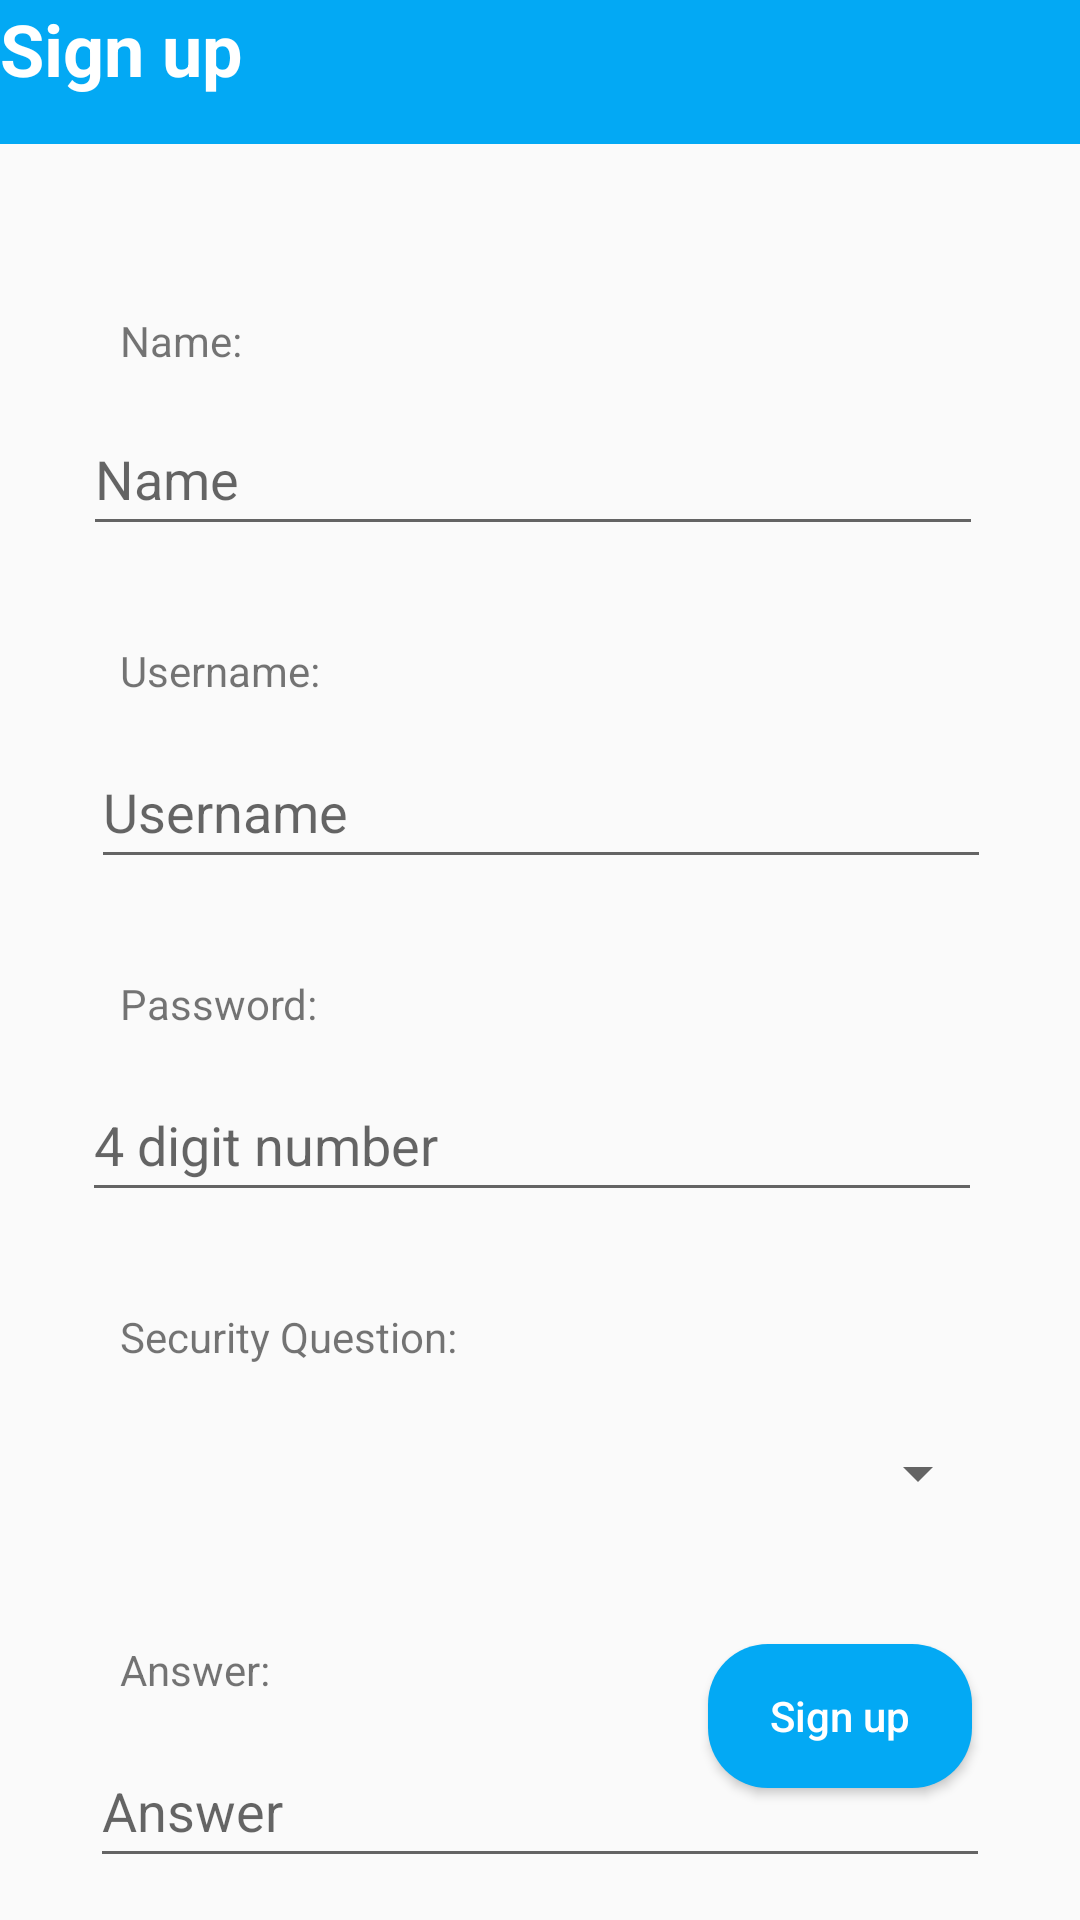

Produce the Android XML layout that renders to this screen, including the resource entries it uses.
<!-- AndroidManifest.xml: application theme Theme.CafeTicker -->
<!-- res/layout/activity_sign_up.xml -->
<?xml version="1.0" encoding="utf-8"?>
<androidx.constraintlayout.widget.ConstraintLayout xmlns:android="http://schemas.android.com/apk/res/android"
    xmlns:app="http://schemas.android.com/apk/res-auto"
    xmlns:tools="http://schemas.android.com/tools"
    android:id="@+id/main"
    android:layout_width="match_parent"
    android:layout_height="match_parent"
    tools:context=".SignUpActivity">

    <TextView
        android:id="@+id/textView3"
        android:layout_width="0dp"
        android:layout_height="48dp"
        android:background="@color/blue"
        android:text="@string/sign_up"
        android:textColor="@color/white"
        android:textSize="24sp"
        android:textStyle="bold"
        app:layout_constraintEnd_toEndOf="parent"
        app:layout_constraintStart_toStartOf="parent"
        app:layout_constraintTop_toTopOf="parent" />

    <TextView
        android:id="@+id/textView4"
        android:layout_width="wrap_content"
        android:layout_height="wrap_content"
        android:layout_marginStart="40dp"
        android:layout_marginTop="104dp"
        android:text="@string/person_name"
        app:layout_constraintStart_toStartOf="parent"
        app:layout_constraintTop_toTopOf="parent" />

    <EditText
        android:id="@+id/signUpName"
        android:layout_width="300dp"
        android:layout_height="48dp"
        android:layout_marginTop="134dp"
        android:autofillHints="name"
        android:ems="10"
        android:hint="@string/input_name"
        android:inputType="text"
        app:layout_constraintEnd_toEndOf="parent"
        app:layout_constraintHorizontal_bias="0.459"
        app:layout_constraintStart_toStartOf="parent"
        app:layout_constraintTop_toTopOf="parent" />

    <TextView
        android:id="@+id/textView5"
        android:layout_width="wrap_content"
        android:layout_height="wrap_content"
        android:layout_marginStart="40dp"
        android:layout_marginTop="32dp"
        android:text="@string/person_username"
        app:layout_constraintStart_toStartOf="parent"
        app:layout_constraintTop_toBottomOf="@+id/signUpName" />

    <EditText
        android:id="@+id/signUpUsername"
        android:layout_width="300dp"
        android:layout_height="48dp"
        android:layout_marginTop="12dp"
        android:autofillHints="username"
        android:ems="10"
        android:hint="@string/input_username"
        android:inputType="text"
        app:layout_constraintEnd_toEndOf="parent"
        app:layout_constraintHorizontal_bias="0.504"
        app:layout_constraintStart_toStartOf="parent"
        app:layout_constraintTop_toBottomOf="@+id/textView5" />

    <TextView
        android:id="@+id/textView6"
        android:layout_width="wrap_content"
        android:layout_height="wrap_content"
        android:layout_marginStart="40dp"
        android:layout_marginTop="32dp"
        android:text="@string/person_password"
        app:layout_constraintStart_toStartOf="parent"
        app:layout_constraintTop_toBottomOf="@+id/signUpUsername" />

    <EditText
        android:id="@+id/signUpNumberPassword"
        android:layout_width="300dp"
        android:layout_height="48dp"
        android:layout_marginTop="12dp"
        android:autofillHints="password"
        android:ems="10"
        android:hint="@string/sign_up_password"
        android:inputType="numberPassword"
        app:layout_constraintEnd_toEndOf="parent"
        app:layout_constraintHorizontal_bias="0.454"
        app:layout_constraintStart_toStartOf="parent"
        app:layout_constraintTop_toBottomOf="@+id/textView6" />

    <Button
        android:id="@+id/btnSignUpSignUp"
        android:layout_width="wrap_content"
        android:layout_height="wrap_content"
        android:layout_marginEnd="36dp"
        android:layout_marginBottom="44dp"
        android:background="@drawable/button_background"
        android:onClick="handleSignUp"
        android:text="@string/sign_up"
        android:textColor="@color/white"
        app:layout_constraintBottom_toBottomOf="parent"
        app:layout_constraintEnd_toEndOf="parent" />

    <TextView
        android:id="@+id/textView16"
        android:layout_width="wrap_content"
        android:layout_height="wrap_content"
        android:layout_marginStart="40dp"
        android:layout_marginTop="32dp"
        android:text="@string/security_question"
        app:layout_constraintStart_toStartOf="parent"
        app:layout_constraintTop_toBottomOf="@+id/signUpNumberPassword" />

    <Spinner
        android:id="@+id/spinnerSignUpQuestion"
        android:layout_width="300dp"
        android:layout_height="48dp"
        android:layout_marginTop="12dp"
        app:layout_constraintEnd_toEndOf="parent"
        app:layout_constraintStart_toStartOf="parent"
        app:layout_constraintTop_toBottomOf="@+id/textView16" />

    <TextView
        android:id="@+id/textView19"
        android:layout_width="wrap_content"
        android:layout_height="wrap_content"
        android:layout_marginStart="40dp"
        android:layout_marginTop="32dp"
        android:text="@string/answer"
        app:layout_constraintStart_toStartOf="parent"
        app:layout_constraintTop_toBottomOf="@+id/spinnerSignUpQuestion" />

    <EditText
        android:id="@+id/signUpAnswer"
        android:layout_width="300dp"
        android:layout_height="48dp"
        android:layout_marginTop="12dp"
        android:ems="10"
        android:hint="Answer"
        android:inputType="text"
        app:layout_constraintEnd_toEndOf="parent"
        app:layout_constraintStart_toStartOf="parent"
        app:layout_constraintTop_toBottomOf="@+id/textView19" />
</androidx.constraintlayout.widget.ConstraintLayout>
<!-- resources referenced by this layout -->
<resources>
  <color name="blue">#FF03A9F4</color>
  <color name="white">#FFFFFFFF</color>
  <!-- drawable button_background (drawable) -->
  <?xml version="1.0" encoding="utf-8"?>
      <shape xmlns:android="http://schemas.android.com/apk/res/android" android:shape="rectangle">
          <solid android:color="#FF03A9F4"/>  
          <corners android:radius="20dp"/>   
      </shape>
  <string name="answer">Answer:</string>
  <string name="input_name">Name</string>
  <string name="input_username">Username</string>
  <string name="person_name">Name:</string>
  <string name="person_password">Password:</string>
  <string name="person_username">Username:</string>
  <string name="security_question">Security Question:</string>
  <string name="sign_up">Sign up</string>
  <string name="sign_up_password">4 digit number</string>
  <style name="Theme.CafeTicker" parent="Base.Theme.CafeTicker" />
  <style name="Base.Theme.CafeTicker" parent="Theme.AppCompat.Light.NoActionBar">
          
          
          <item name="android:textAllCaps">false</item>
  
      </style>
</resources>
